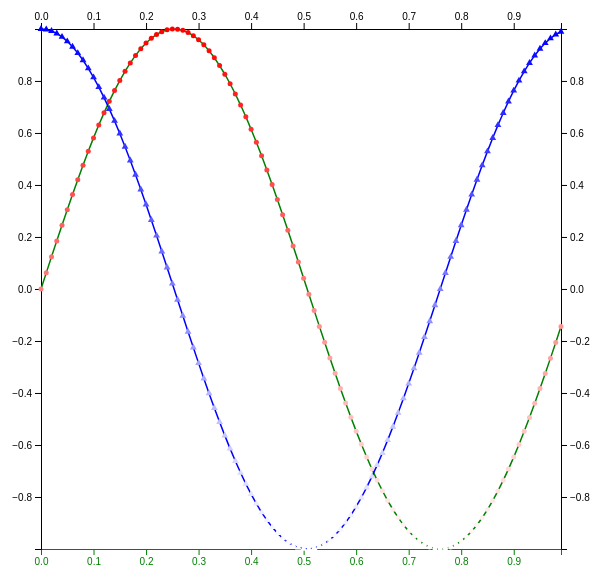
D3 v7 page, settled after 360 driven frames (6 s of simulated time); the page loaded 2 data file(s).



        // Set Dimensions
        const xSize = 600; const ySize = 600;
        const margin = 40;
        const xMax = xSize - margin*2;
        const yMax = ySize - margin*2;
        // Create Random Points
        const numPoints = 100;
        const data = [];
        const cosdata= [];
        for (let i = 0; i < numPoints; i++) { data.push( {x: i/100, y: Math.sin( 6.2 * i/100 ) } ); }


        // Append SVG Object to the Page
        const svg = d3.select("body")
            .append("svg")
            .attr('width', xSize )
            .attr('height', ySize )
            .append("g")
            .attr("transform","translate(" + margin + "," + margin + ")");

        // Get the 'limits' of the data - the full extent (mins and max)
        // so the plotted data fits perfectly
        const xExtent = d3.extent( data, d=>{ return d.x } );
        const yExtent = d3.extent( data, d=>{ return d.y } );
        // X Axis
        const x = d3.scaleLinear()
        .domain([ xExtent[0], xExtent[1] ])
        .range([0, xMax]);
        // bottom
        svg.append("g")
        .attr("transform", "translate(0," + yMax + ")")
        .call(d3.axisBottom(x))
        .attr('color', 'green'); // make bottom axis green
        // top
        svg.append("g")
        .call(d3.axisTop(x));
        // Y Axis
        const y = d3.scaleLinear()
        .domain([ yExtent[0], yExtent[1] ])
        .range([ yMax, 0]);
        // left y axis
        svg.append("g")
        .call(d3.axisLeft(y));
        // right y axis
        svg.append("g")
        .attr("transform", `translate(${yMax},0)`)
        .call(d3.axisRight(y));

        function waveGenerator(data, colour) {

            // Add the line
            svg.append("path")
            .datum(data)
            .attr("fill", "none")
            .attr("stroke", colour)
            .attr("stroke-width", 1.5)
            .attr("d", d3.line()
            .x(function(d) { return x(d.x) })
            .y(function(d) { return y(d.y) })
            );

        }

        const fileName = "wave_data.csv";


        d3.csv(fileName).then(function(data) {
            for(i of data) {
                i.x = +i.x;
                i.y = +i.y;
            }

            var colour = d3.scaleLinear().domain([-1,1]).range(["white", "red"]);

            console.log(data);
            waveGenerator(data, "green");
            svg.selectAll("dot")
            .data(data)
            .enter()
            .append("circle")
            .attr("cx", function (d) { return x(d.x) } )
            .attr("cy", function (d) { return y(d.y) } )
            .attr("r", 2.5)
            .style("fill", function(d) {
                    return colour(d.y);
                });
        });

        // Exercise 26

        d3.csv("cosin_wave_data.csv").then(function(data) {
            for(i of data) {
                i.x = +i.x;
                i.y = +i.y;
            }
            var colour = d3.scaleLinear().domain([-1,1]).range(["white", "blue"]);

            waveGenerator(data, "blue");

            svg.selectAll("dot")
            .data(data)
            .enter()
            .append("path")
            .attr("d", d3.symbol().type(d3.symbolTriangle).size(20))
            .attr("transform", function(d) { return "translate(" + x(d.x) + "," + y(d.y) + ")"; })
            .style("fill", function(d) {
                    console.log(colour(d.y));
                    return colour(d.y);
                });
        });
        

        

    

### data: cosin_wave_data.csv
x, y
0, 1
0.01, 0.9981
0.02, 0.9923
0.03, 0.9828
0.04, 0.9694
0.05, 0.9523
0.06, 0.9316
0.07, 0.9073
0.08, 0.8795
0.09, 0.8483
0.1, 0.8139
0.11, 0.7763
0.12, 0.7358
0.13, 0.6924
0.14, 0.6464
0.15, 0.5978
0.16, 0.547
0.17, 0.4941
0.18, 0.4393
0.19, 0.3828
0.2, 0.3248
0.21, 0.2656
0.22, 0.2053
0.23, 0.1443
0.24, 0.0827
0.25, 0.02079
0.26, -0.04119
0.27, -0.103
0.28, -0.1645
0.29, -0.2253
0.3, -0.2852
0.31, -0.344
0.32, -0.4015
0.33, -0.4575
0.34, -0.5117
0.35, -0.564
0.36, -0.6141
0.37, -0.6618
0.38, -0.707
0.39, -0.7494
0.4, -0.789
0.41, -0.8256
0.42, -0.8589
0.43, -0.889
0.44, -0.9157
0.45, -0.9388
0.46, -0.9584
0.47, -0.9742
0.48, -0.9863
0.49, -0.9946
0.5, -0.9991
0.51, -0.9998
0.52, -0.9966
0.53, -0.9896
0.54, -0.9788
0.55, -0.9642
0.56, -0.9459
0.57, -0.924
0.58, -0.8985
0.59, -0.8696
... 40 more rows